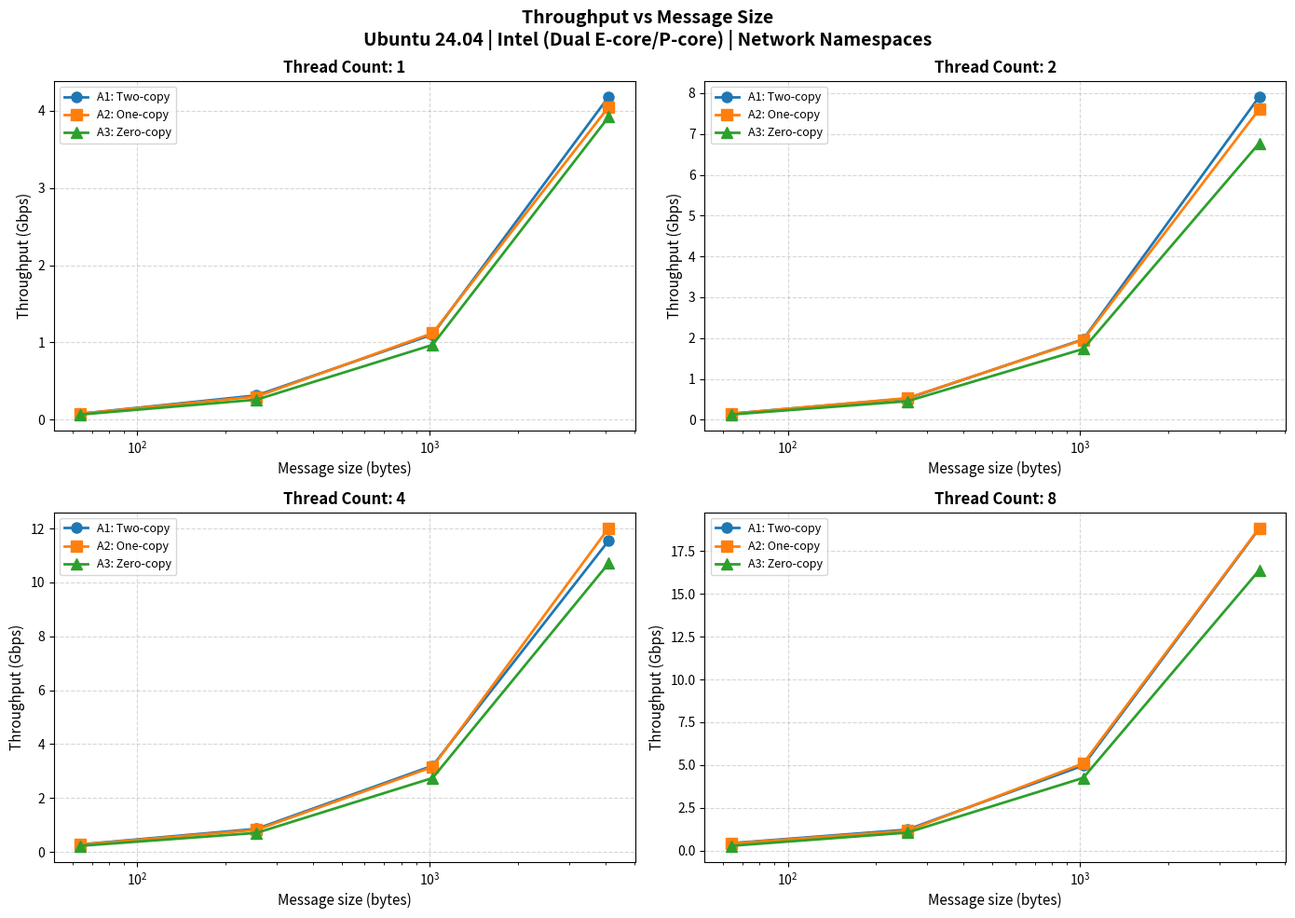
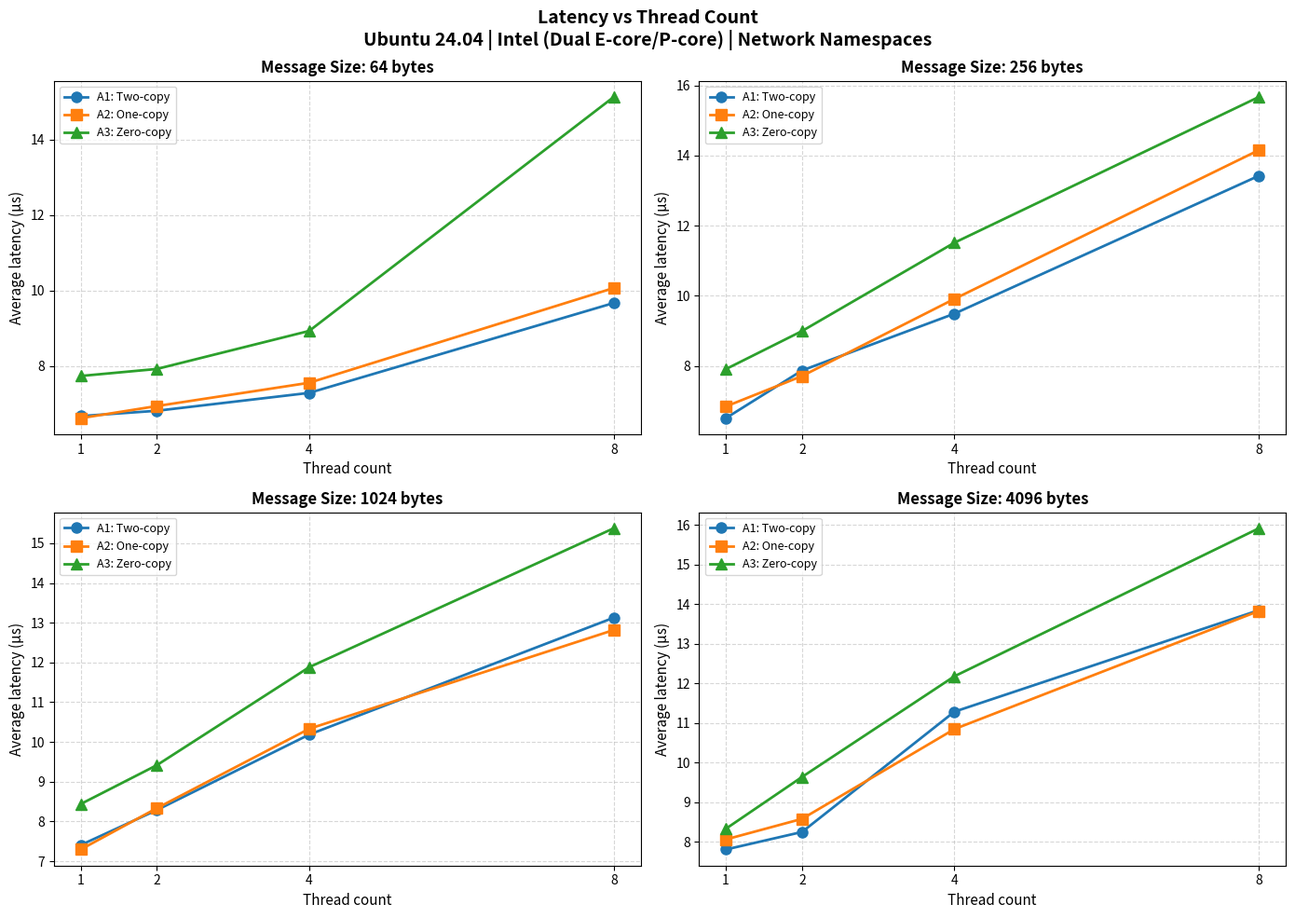
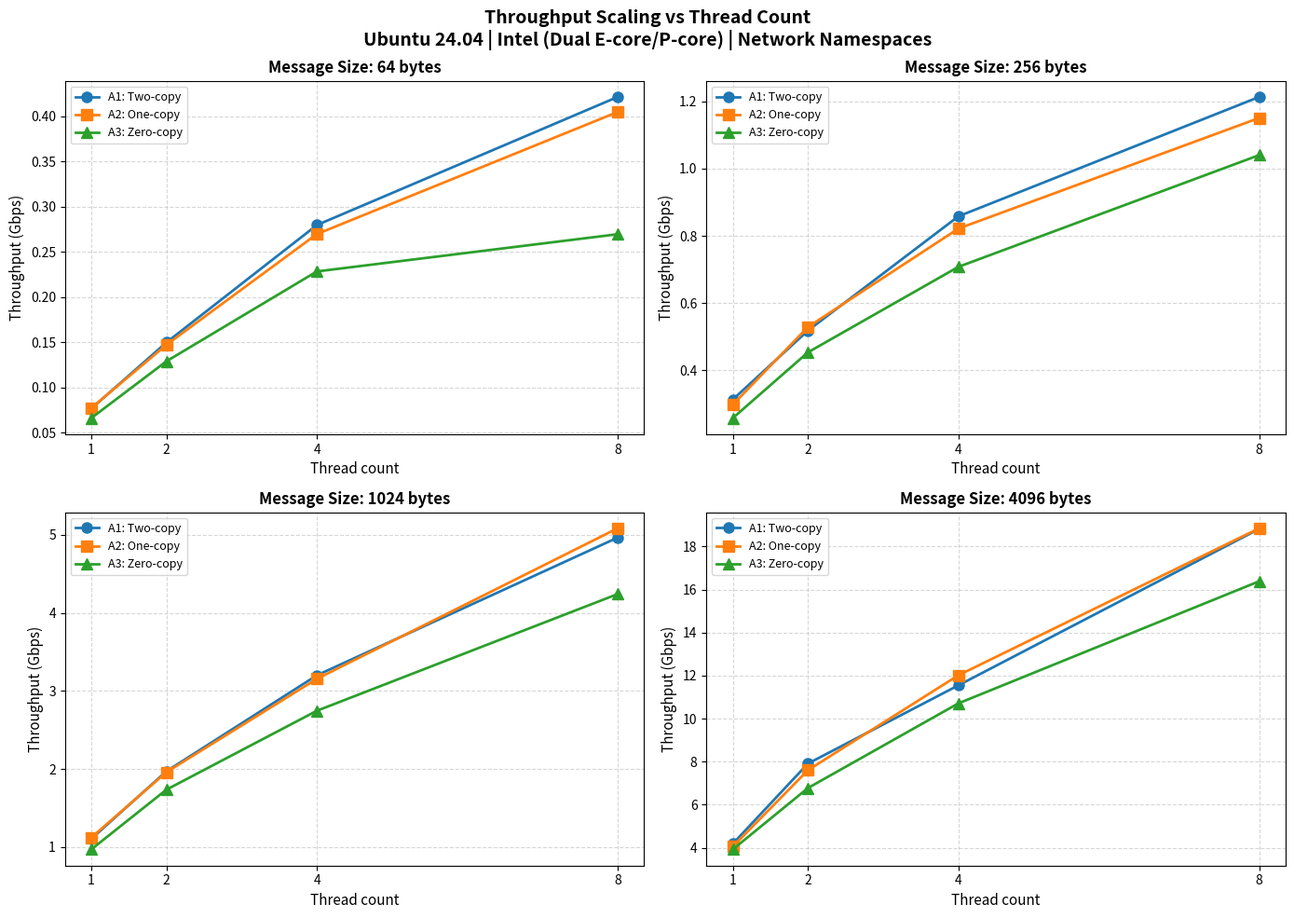
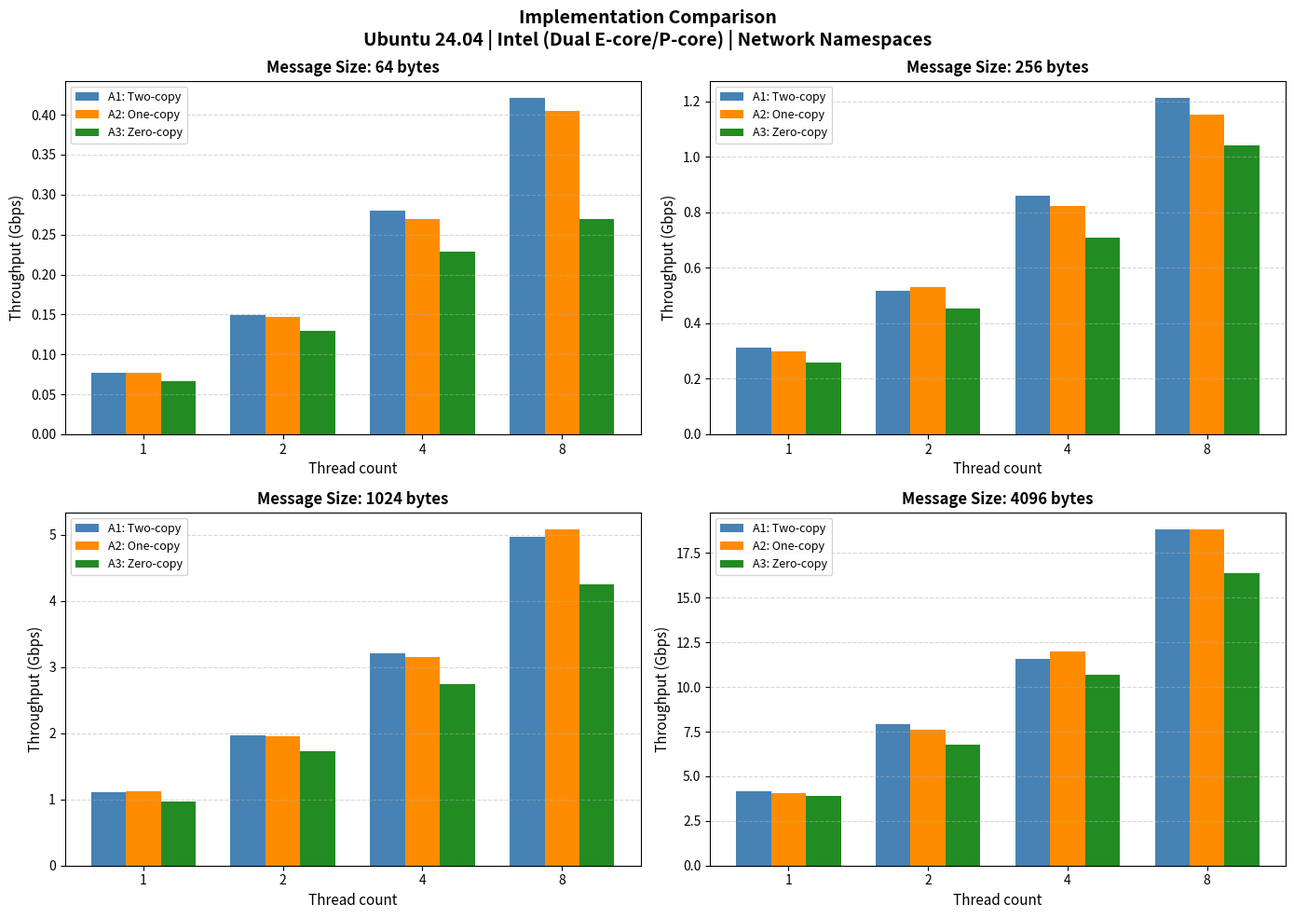
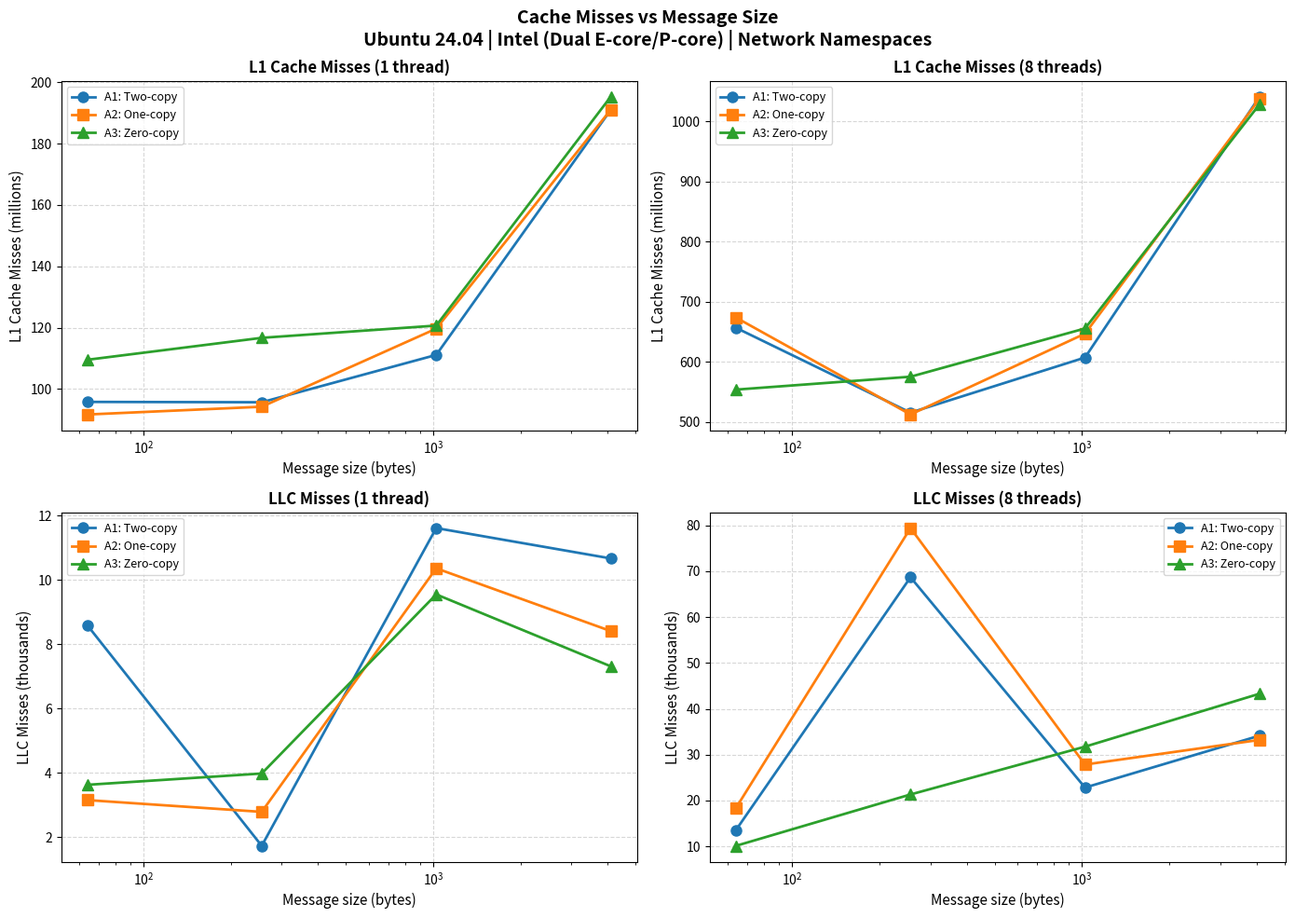
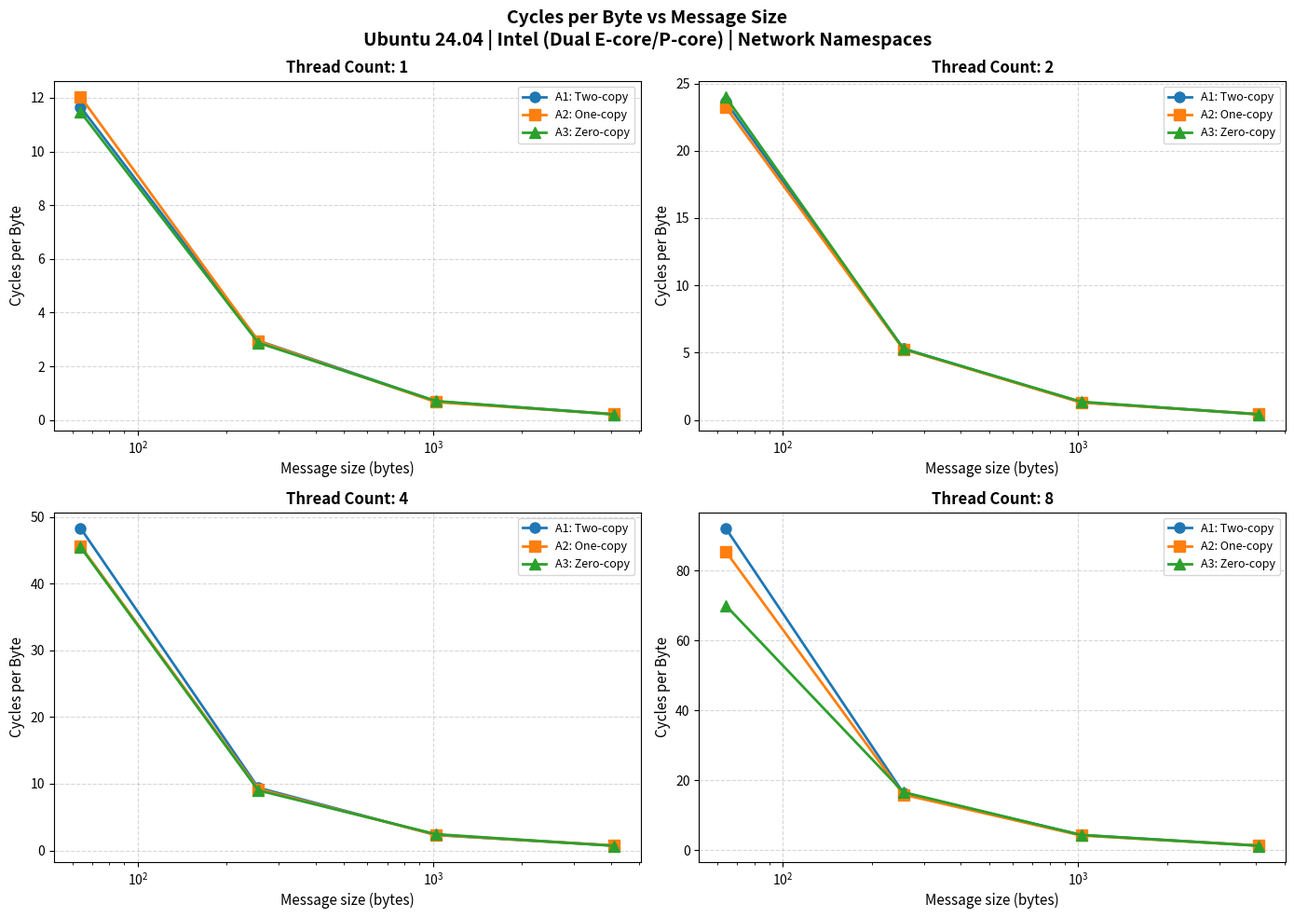

Recreate these plots in Python, in order.
# MT25066
# Hardcoded experimental data from MT25066_Part_C_Summary.csv
# DO NOT modify - these values are from actual experiments

import matplotlib.pyplot as plt
import numpy as np

SYSTEM_INFO = "Ubuntu 24.04 | Intel (Dual E-core/P-core) | Network Namespaces"

# ============================================================================
# HARDCODED EXPERIMENTAL DATA (from CSV)
# Format: data[impl][msg_size][threads] = value
# Message sizes: 64, 256, 1024, 4096 bytes
# Thread counts: 1, 2, 4, 8
# ============================================================================

# Throughput (Gbps)
THROUGHPUT = {
    'A1': {
        64:   {1: 0.076512, 2: 0.149765, 4: 0.279624, 8: 0.421397},
        256:  {1: 0.313363, 2: 0.518509, 4: 0.858253, 8: 1.213421},
        1024: {1: 1.102493, 2: 1.969955, 4: 3.199413, 8: 4.964732},
        4096: {1: 4.180957, 2: 7.912216, 4: 11.549147, 8: 18.824091},
    },
    'A2': {
        64:   {1: 0.077140, 2: 0.147145, 4: 0.269664, 8: 0.404766},
        256:  {1: 0.298153, 2: 0.529199, 4: 0.821832, 8: 1.150880},
        1024: {1: 1.119344, 2: 1.958527, 4: 3.154346, 8: 5.084193},
        4096: {1: 4.049338, 2: 7.607299, 4: 12.017162, 8: 18.851234},
    },
    'A3': {
        64:   {1: 0.066025, 2: 0.128925, 4: 0.228326, 8: 0.269525},
        256:  {1: 0.258133, 2: 0.453857, 4: 0.708057, 8: 1.040414},
        1024: {1: 0.967934, 2: 1.734383, 4: 2.745186, 8: 4.241239},
        4096: {1: 3.919599, 2: 6.775767, 4: 10.711051, 8: 16.387320},
    },
}

# Average Latency (microseconds)
LATENCY = {
    'A1': {
        64:   {1: 6.668, 2: 6.809, 4: 7.283, 8: 9.666},
        256:  {1: 6.511, 2: 7.871, 4: 9.491, 8: 13.427},
        1024: {1: 7.405, 2: 8.287, 4: 10.186, 8: 13.129},
        4096: {1: 7.812, 2: 8.254, 4: 11.290, 8: 13.854},
    },
    'A2': {
        64:   {1: 6.613, 2: 6.934, 4: 7.551, 8: 10.063},
        256:  {1: 6.845, 2: 7.712, 4: 9.912, 8: 14.159},
        1024: {1: 7.294, 2: 8.334, 4: 10.332, 8: 12.819},
        4096: {1: 8.066, 2: 8.585, 4: 10.851, 8: 13.835},
    },
    'A3': {
        64:   {1: 7.731, 2: 7.917, 4: 8.925, 8: 15.127},
        256:  {1: 7.910, 2: 8.996, 4: 11.515, 8: 15.675},
        1024: {1: 8.438, 2: 9.416, 4: 11.882, 8: 15.380},
        4096: {1: 8.335, 2: 9.643, 4: 12.184, 8: 15.923},
    },
}

# CPU Cycles
CYCLES = {
    'A1': {
        64:   {1: 5969284529, 2: 12105165925, 4: 24747459378, 8: 47172926564},
        256:  {1: 6056496887, 2: 10852227644, 4: 19270539752, 8: 33559877399},
        1024: {1: 5701131473, 2: 10678931369, 4: 18983523701, 8: 36128072909},
        4096: {1: 7375784236, 2: 14179448511, 4: 23988024998, 8: 44893103814},
    },
    'A2': {
        64:   {1: 6163132962, 2: 11905751370, 4: 23377008438, 8: 43772732446},
        256:  {1: 6022696047, 2: 10747366999, 4: 18869544979, 8: 32648922859},
        1024: {1: 5483215659, 2: 10575674904, 4: 19166768156, 8: 34873761110},
        4096: {1: 7260063227, 2: 14048236363, 4: 24714250137, 8: 45149652833},
    },
    'A3': {
        64:   {1: 5872137432, 2: 12295995668, 4: 23286031848, 8: 35863382485},
        256:  {1: 5896509605, 2: 10816342348, 4: 18462259042, 8: 34076345164},
        1024: {1: 5813816044, 2: 11053478917, 4: 20011326868, 8: 36129260231},
        4096: {1: 6831976554, 2: 13115099988, 4: 22946374011, 8: 42838808105},
    },
}

# L1 Data Cache Misses
L1_MISSES = {
    'A1': {
        64:   {1: 95790117, 2: 187832134, 4: 351236218, 8: 656536113},
        256:  {1: 95678404, 2: 169021439, 4: 278494289, 8: 515284237},
        1024: {1: 111110785, 2: 181073586, 4: 336682034, 8: 607046117},
        4096: {1: 190998009, 2: 349277805, 4: 556703336, 8: 1041250902},
    },
    'A2': {
        64:   {1: 91681735, 2: 187834218, 4: 344167428, 8: 673563238},
        256:  {1: 94212463, 2: 165837919, 4: 282687636, 8: 512187813},
        1024: {1: 119673456, 2: 198893324, 4: 321871944, 8: 646809563},
        4096: {1: 191035851, 2: 345673257, 4: 559162192, 8: 1037553119},
    },
    'A3': {
        64:   {1: 109522240, 2: 200960747, 4: 392772273, 8: 553633259},
        256:  {1: 116676196, 2: 190118201, 4: 316393673, 8: 575101910},
        1024: {1: 120672867, 2: 217463350, 4: 355790570, 8: 655456695},
        4096: {1: 195281418, 2: 352381801, 4: 583715561, 8: 1028588811},
    },
}

# LLC (Last Level Cache) Misses
LLC_MISSES = {
    'A1': {
        64:   {1: 8595, 2: 3087, 4: 6242, 8: 13563},
        256:  {1: 1725, 2: 4224, 4: 7078, 8: 68693},
        1024: {1: 11616, 2: 9998, 4: 11536, 8: 22813},
        4096: {1: 10671, 2: 10052, 4: 80352, 8: 34135},
    },
    'A2': {
        64:   {1: 3149, 2: 1995, 4: 3841, 8: 18375},
        256:  {1: 2782, 2: 2089, 4: 7773, 8: 79426},
        1024: {1: 10363, 2: 13775, 4: 12493, 8: 27834},
        4096: {1: 8411, 2: 12171, 4: 14761, 8: 33210},
    },
    'A3': {
        64:   {1: 3624, 2: 3259, 4: 12082, 8: 10105},
        256:  {1: 3976, 2: 3694, 4: 7600, 8: 21307},
        1024: {1: 9551, 2: 9869, 4: 12153, 8: 31738},
        4096: {1: 7313, 2: 8969, 4: 15363, 8: 43284},
    },
}

# Context Switches
CONTEXT_SWITCHES = {
    'A1': {
        64:   {1: 448293, 2: 877573, 4: 1638546, 8: 2470384},
        256:  {1: 459016, 2: 759601, 4: 1257351, 8: 1779364},
        1024: {1: 403741, 2: 721472, 4: 1171948, 8: 1819634},
        4096: {1: 382801, 2: 724362, 4: 1057999, 8: 1725089},
    },
    'A2': {
        64:   {1: 451974, 2: 862214, 4: 1580156, 8: 2372981},
        256:  {1: 436748, 2: 775338, 4: 1204062, 8: 1688427},
        1024: {1: 409882, 2: 717292, 4: 1155347, 8: 1863703},
        4096: {1: 370786, 2: 696363, 4: 1100522, 8: 1727674},
    },
    'A3': {
        64:   {1: 386867, 2: 755485, 4: 1337972, 8: 1580167},
        256:  {1: 378122, 2: 664995, 4: 1037349, 8: 1525439},
        1024: {1: 354673, 2: 635198, 4: 1005531, 8: 1554582},
        4096: {1: 358805, 2: 620356, 4: 980892, 8: 1502063},
    },
}

# Constants
MSG_SIZES = [64, 256, 1024, 4096]
THREAD_COUNTS = [1, 2, 4, 8]
IMPLS = ['A1', 'A2', 'A3']

# ============================================================================
# PLOT FUNCTIONS
# ============================================================================

def plot_throughput_vs_msg_size():
    """Plot 1: Throughput vs Message Size (2x2 grid for all thread counts)"""
    fig, axes = plt.subplots(2, 2, figsize=(14, 10))
    axes = axes.flatten()
    
    for idx, threads in enumerate(THREAD_COUNTS):
        tp_a1 = [THROUGHPUT['A1'][sz][threads] for sz in MSG_SIZES]
        tp_a2 = [THROUGHPUT['A2'][sz][threads] for sz in MSG_SIZES]
        tp_a3 = [THROUGHPUT['A3'][sz][threads] for sz in MSG_SIZES]
        
        axes[idx].plot(MSG_SIZES, tp_a1, marker='o', linewidth=2, markersize=8, label='A1: Two-copy')
        axes[idx].plot(MSG_SIZES, tp_a2, marker='s', linewidth=2, markersize=8, label='A2: One-copy')
        axes[idx].plot(MSG_SIZES, tp_a3, marker='^', linewidth=2, markersize=8, label='A3: Zero-copy')
        axes[idx].set_title(f'Thread Count: {threads}', fontsize=12, fontweight='bold')
        axes[idx].set_xlabel('Message size (bytes)', fontsize=11)
        axes[idx].set_ylabel('Throughput (Gbps)', fontsize=11)
        axes[idx].legend(fontsize=9, loc='best')
        axes[idx].grid(True, linestyle='--', alpha=0.5)
        axes[idx].set_xscale('log')
    
    fig.suptitle(f'Throughput vs Message Size\n{SYSTEM_INFO}', fontsize=14, fontweight='bold')
    plt.tight_layout()
    plt.savefig('plot1_throughput_vs_msg.png', dpi=150)
    plt.close()
    print("✓ Plot 1 saved: plot1_throughput_vs_msg.png")

def plot_latency_vs_thread_count():
    """Plot 2: Latency vs Thread Count (2x2 grid for all message sizes)"""
    fig, axes = plt.subplots(2, 2, figsize=(14, 10))
    axes = axes.flatten()
    
    for idx, msg_size in enumerate(MSG_SIZES):
        lat_a1 = [LATENCY['A1'][msg_size][t] for t in THREAD_COUNTS]
        lat_a2 = [LATENCY['A2'][msg_size][t] for t in THREAD_COUNTS]
        lat_a3 = [LATENCY['A3'][msg_size][t] for t in THREAD_COUNTS]
        
        axes[idx].plot(THREAD_COUNTS, lat_a1, marker='o', linewidth=2, markersize=8, label='A1: Two-copy')
        axes[idx].plot(THREAD_COUNTS, lat_a2, marker='s', linewidth=2, markersize=8, label='A2: One-copy')
        axes[idx].plot(THREAD_COUNTS, lat_a3, marker='^', linewidth=2, markersize=8, label='A3: Zero-copy')
        axes[idx].set_title(f'Message Size: {msg_size} bytes', fontsize=12, fontweight='bold')
        axes[idx].set_xlabel('Thread count', fontsize=11)
        axes[idx].set_ylabel('Average latency (µs)', fontsize=11)
        axes[idx].legend(fontsize=9, loc='best')
        axes[idx].grid(True, linestyle='--', alpha=0.5)
        axes[idx].set_xticks(THREAD_COUNTS)
    
    fig.suptitle(f'Latency vs Thread Count\n{SYSTEM_INFO}', fontsize=14, fontweight='bold')
    plt.tight_layout()
    plt.savefig('plot2_latency_vs_threads.png', dpi=150)
    plt.close()
    print("✓ Plot 2 saved: plot2_latency_vs_threads.png")

def plot_throughput_scaling():
    """Plot 3: Throughput Scaling vs Thread Count (2x2 grid for all message sizes)"""
    fig, axes = plt.subplots(2, 2, figsize=(14, 10))
    axes = axes.flatten()
    
    for idx, msg_size in enumerate(MSG_SIZES):
        tp_a1 = [THROUGHPUT['A1'][msg_size][t] for t in THREAD_COUNTS]
        tp_a2 = [THROUGHPUT['A2'][msg_size][t] for t in THREAD_COUNTS]
        tp_a3 = [THROUGHPUT['A3'][msg_size][t] for t in THREAD_COUNTS]
        
        axes[idx].plot(THREAD_COUNTS, tp_a1, marker='o', linewidth=2, markersize=8, label='A1: Two-copy')
        axes[idx].plot(THREAD_COUNTS, tp_a2, marker='s', linewidth=2, markersize=8, label='A2: One-copy')
        axes[idx].plot(THREAD_COUNTS, tp_a3, marker='^', linewidth=2, markersize=8, label='A3: Zero-copy')
        axes[idx].set_title(f'Message Size: {msg_size} bytes', fontsize=12, fontweight='bold')
        axes[idx].set_xlabel('Thread count', fontsize=11)
        axes[idx].set_ylabel('Throughput (Gbps)', fontsize=11)
        axes[idx].legend(fontsize=9, loc='best')
        axes[idx].grid(True, linestyle='--', alpha=0.5)
        axes[idx].set_xticks(THREAD_COUNTS)
    
    fig.suptitle(f'Throughput Scaling vs Thread Count\n{SYSTEM_INFO}', fontsize=14, fontweight='bold')
    plt.tight_layout()
    plt.savefig('plot3_throughput_scaling.png', dpi=150)
    plt.close()
    print("✓ Plot 3 saved: plot3_throughput_scaling.png")

def plot_implementation_comparison():
    """Plot 4: Implementation Comparison Bar Chart (2x2 grid for all message sizes)"""
    fig, axes = plt.subplots(2, 2, figsize=(14, 10))
    axes = axes.flatten()
    
    x = np.arange(len(THREAD_COUNTS))
    width = 0.25
    
    for idx, msg_size in enumerate(MSG_SIZES):
        tp_a1 = [THROUGHPUT['A1'][msg_size][t] for t in THREAD_COUNTS]
        tp_a2 = [THROUGHPUT['A2'][msg_size][t] for t in THREAD_COUNTS]
        tp_a3 = [THROUGHPUT['A3'][msg_size][t] for t in THREAD_COUNTS]
        
        axes[idx].bar(x - width, tp_a1, width, label='A1: Two-copy', color='steelblue')
        axes[idx].bar(x, tp_a2, width, label='A2: One-copy', color='darkorange')
        axes[idx].bar(x + width, tp_a3, width, label='A3: Zero-copy', color='forestgreen')
        axes[idx].set_title(f'Message Size: {msg_size} bytes', fontsize=12, fontweight='bold')
        axes[idx].set_xlabel('Thread count', fontsize=11)
        axes[idx].set_ylabel('Throughput (Gbps)', fontsize=11)
        axes[idx].set_xticks(x)
        axes[idx].set_xticklabels(THREAD_COUNTS)
        axes[idx].legend(fontsize=9, loc='best')
        axes[idx].grid(True, linestyle='--', alpha=0.5, axis='y')
    
    fig.suptitle(f'Implementation Comparison\n{SYSTEM_INFO}', fontsize=14, fontweight='bold')
    plt.tight_layout()
    plt.savefig('plot4_comparison.png', dpi=150)
    plt.close()
    print("✓ Plot 4 saved: plot4_comparison.png")

def plot_cache_misses():
    """Plot 5: Cache Misses vs Message Size (2x2 grid for L1 and LLC)"""
    fig, axes = plt.subplots(2, 2, figsize=(14, 10))
    
    # Top row: L1 cache misses
    for idx, threads in enumerate([1, 8]):
        l1_a1 = [L1_MISSES['A1'][sz][threads] / 1e6 for sz in MSG_SIZES]
        l1_a2 = [L1_MISSES['A2'][sz][threads] / 1e6 for sz in MSG_SIZES]
        l1_a3 = [L1_MISSES['A3'][sz][threads] / 1e6 for sz in MSG_SIZES]
        
        axes[0, idx].plot(MSG_SIZES, l1_a1, marker='o', linewidth=2, markersize=8, label='A1: Two-copy')
        axes[0, idx].plot(MSG_SIZES, l1_a2, marker='s', linewidth=2, markersize=8, label='A2: One-copy')
        axes[0, idx].plot(MSG_SIZES, l1_a3, marker='^', linewidth=2, markersize=8, label='A3: Zero-copy')
        axes[0, idx].set_title(f'L1 Cache Misses ({threads} thread{"s" if threads > 1 else ""})', fontsize=12, fontweight='bold')
        axes[0, idx].set_xlabel('Message size (bytes)', fontsize=11)
        axes[0, idx].set_ylabel('L1 Cache Misses (millions)', fontsize=11)
        axes[0, idx].legend(fontsize=9, loc='best')
        axes[0, idx].grid(True, linestyle='--', alpha=0.5)
        axes[0, idx].set_xscale('log')
    
    # Bottom row: LLC misses
    for idx, threads in enumerate([1, 8]):
        llc_a1 = [LLC_MISSES['A1'][sz][threads] / 1e3 for sz in MSG_SIZES]
        llc_a2 = [LLC_MISSES['A2'][sz][threads] / 1e3 for sz in MSG_SIZES]
        llc_a3 = [LLC_MISSES['A3'][sz][threads] / 1e3 for sz in MSG_SIZES]
        
        axes[1, idx].plot(MSG_SIZES, llc_a1, marker='o', linewidth=2, markersize=8, label='A1: Two-copy')
        axes[1, idx].plot(MSG_SIZES, llc_a2, marker='s', linewidth=2, markersize=8, label='A2: One-copy')
        axes[1, idx].plot(MSG_SIZES, llc_a3, marker='^', linewidth=2, markersize=8, label='A3: Zero-copy')
        axes[1, idx].set_title(f'LLC Misses ({threads} thread{"s" if threads > 1 else ""})', fontsize=12, fontweight='bold')
        axes[1, idx].set_xlabel('Message size (bytes)', fontsize=11)
        axes[1, idx].set_ylabel('LLC Misses (thousands)', fontsize=11)
        axes[1, idx].legend(fontsize=9, loc='best')
        axes[1, idx].grid(True, linestyle='--', alpha=0.5)
        axes[1, idx].set_xscale('log')
    
    fig.suptitle(f'Cache Misses vs Message Size\n{SYSTEM_INFO}', fontsize=14, fontweight='bold')
    plt.tight_layout()
    plt.savefig('plot5_cache_misses.png', dpi=150)
    plt.close()
    print("✓ Plot 5 saved: plot5_cache_misses.png")

def plot_cycles_per_byte():
    """Plot 6: Cycles per Byte (2x2 grid for all thread counts)"""
    fig, axes = plt.subplots(2, 2, figsize=(14, 10))
    axes = axes.flatten()
    
    # Total bytes transferred = msg_size * 8 fields * NUM_MESSAGES (1000000)
    NUM_MESSAGES = 1000000
    
    for idx, threads in enumerate(THREAD_COUNTS):
        cpb_a1 = [CYCLES['A1'][sz][threads] / (sz * 8 * NUM_MESSAGES) for sz in MSG_SIZES]
        cpb_a2 = [CYCLES['A2'][sz][threads] / (sz * 8 * NUM_MESSAGES) for sz in MSG_SIZES]
        cpb_a3 = [CYCLES['A3'][sz][threads] / (sz * 8 * NUM_MESSAGES) for sz in MSG_SIZES]
        
        axes[idx].plot(MSG_SIZES, cpb_a1, marker='o', linewidth=2, markersize=8, label='A1: Two-copy')
        axes[idx].plot(MSG_SIZES, cpb_a2, marker='s', linewidth=2, markersize=8, label='A2: One-copy')
        axes[idx].plot(MSG_SIZES, cpb_a3, marker='^', linewidth=2, markersize=8, label='A3: Zero-copy')
        axes[idx].set_title(f'Thread Count: {threads}', fontsize=12, fontweight='bold')
        axes[idx].set_xlabel('Message size (bytes)', fontsize=11)
        axes[idx].set_ylabel('Cycles per Byte', fontsize=11)
        axes[idx].legend(fontsize=9, loc='best')
        axes[idx].grid(True, linestyle='--', alpha=0.5)
        axes[idx].set_xscale('log')
    
    fig.suptitle(f'Cycles per Byte vs Message Size\n{SYSTEM_INFO}', fontsize=14, fontweight='bold')
    plt.tight_layout()
    plt.savefig('plot6_cycles_per_byte.png', dpi=150)
    plt.close()
    print("✓ Plot 6 saved: plot6_cycles_per_byte.png")

# ============================================================================
# MAIN
# ============================================================================

if __name__ == "__main__":
    print("=" * 60)
    print("MT25066 - PA02 Plot Generation (Hardcoded Data)")
    print("=" * 60)
    print(f"System: {SYSTEM_INFO}")
    print(f"Message sizes: {MSG_SIZES}")
    print(f"Thread counts: {THREAD_COUNTS}")
    print(f"Implementations: {IMPLS}")
    print("=" * 60)
    
    print("\nGenerating plots...")
    plot_throughput_vs_msg_size()
    plot_latency_vs_thread_count()
    plot_throughput_scaling()
    plot_implementation_comparison()
    plot_cache_misses()
    plot_cycles_per_byte()
    
    print("\n" + "=" * 60)
    print("All 6 plots generated successfully!")
    print("=" * 60)
